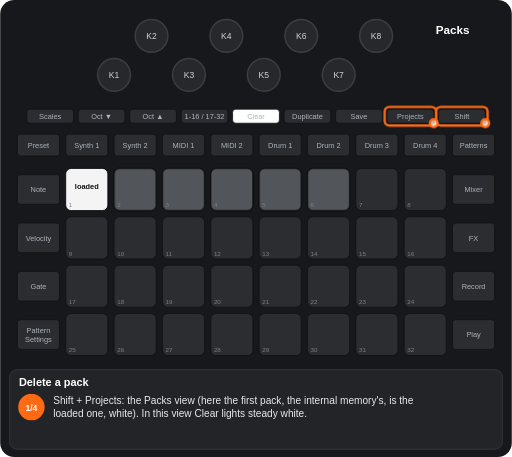
t = 0.00 s
t = 1.15 s: frame unchanged from t = 0.00 s, image omitted
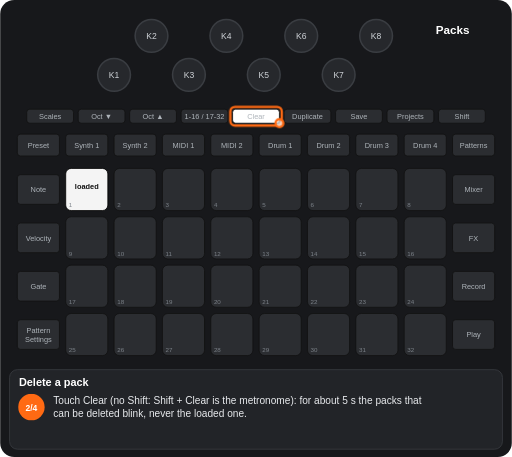
t = 2.80 s
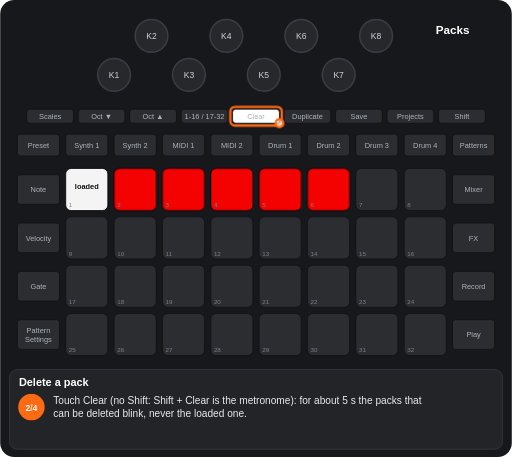
t = 4.30 s
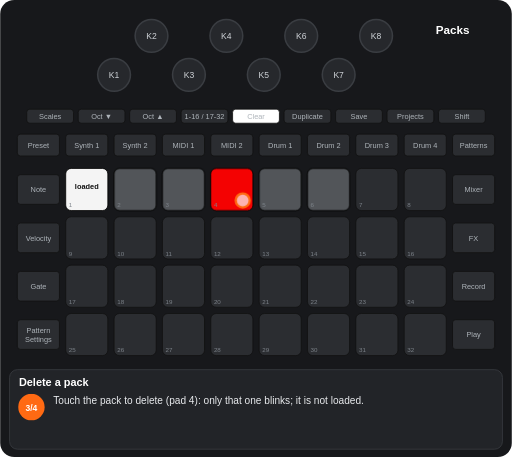
t = 5.69 s
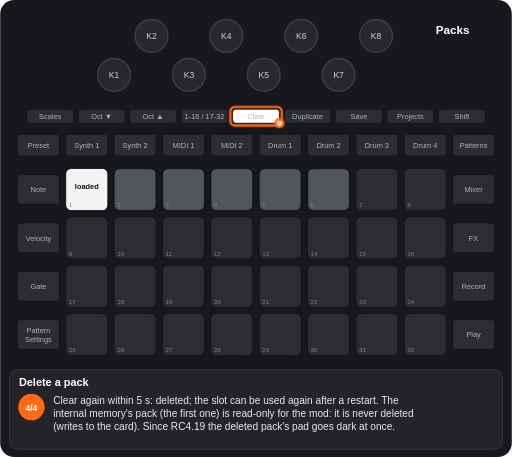
t = 7.36 s

The animated SVG that drew these frames (rendered in a browser with its animation timeline set to each time). Animation: 10 CSS @keyframes rules; one cycle of 8.61 s, repeats indefinitely.

<svg xmlns="http://www.w3.org/2000/svg" viewBox="0 0 656 586" width="656" height="586" font-family="Arial, Helvetica, sans-serif" role="img" aria-label="Delete a pack"><title>Delete a pack</title><style>.kb{fill:#26282c;stroke:#3a3d42;stroke-width:2}.kt{font-size:11px;fill:#cfd3d8;text-anchor:middle}.u{fill:#2b2d31;stroke:#111}.bt{font-size:9.5px;fill:#aeb4ba;text-anchor:middle}.pn{font-size:8px;fill:#7d838a}.pl{font-size:9.5px;font-weight:bold;text-anchor:middle}.kl{font-size:10px;fill:#cfd3d8;text-anchor:middle}.fg{fill:#fff;fill-opacity:.7;stroke:#ff6a13;stroke-width:3}.fo{fill:none;stroke:#ff6a13;stroke-width:3}.ta{fill:none;stroke:#ff6a13;stroke-width:3}.vw{font-size:15px;font-weight:bold;fill:#fff;text-anchor:middle}.ti{font-size:14px;font-weight:bold;fill:#fff}.cp{font-size:13px;fill:#e8eaed}.sn{font-size:11px;font-weight:bold;fill:#fff;text-anchor:middle}.b{animation:b .6s step-end infinite}@keyframes b{0%{opacity:1}50%{opacity:0}100%{opacity:0}}.v{animation:v 1.2s ease-in-out infinite}@keyframes v{0%{opacity:1}50%{opacity:.3}100%{opacity:1}}.g0{animation:kg0 8605ms step-end infinite}@keyframes kg0{0%{opacity:1}26.682%{opacity:0}51.691%{opacity:1}100%{opacity:1}}.g1{animation:kg1 8605ms step-end infinite}@keyframes kg1{0%{opacity:1}26.682%{opacity:0}70.947%{opacity:1}100%{opacity:1}}.g2{animation:kg2 8605ms step-end infinite;opacity:0}@keyframes kg2{0%{opacity:0}26.682%{opacity:1}51.691%{opacity:0}100%{opacity:0}}.g3{animation:kg3 8605ms step-end infinite;opacity:0}@keyframes kg3{0%{opacity:0}26.682%{opacity:1}70.947%{opacity:0}100%{opacity:0}}.g4{animation:kg4 8605ms step-end infinite}@keyframes kg4{0%{opacity:1}26.682%{opacity:0}100%{opacity:0}}.g5{animation:kg5 8605ms step-end infinite;opacity:0}@keyframes kg5{0%{opacity:0}26.682%{opacity:1}51.691%{opacity:0}70.947%{opacity:1}100%{opacity:1}}.g6{animation:kg6 8605ms step-end infinite;opacity:0}@keyframes kg6{0%{opacity:0}51.691%{opacity:1}70.947%{opacity:0}100%{opacity:0}}.g7{animation:kg7 8605ms step-end infinite;opacity:0}@keyframes kg7{0%{opacity:0}70.947%{opacity:1}100%{opacity:1}}</style><rect width="656" height="586" rx="18" fill="#17181b"/><circle cx="146" cy="96" r="21" class="kb"/><text x="146" y="100" class="kt">K1</text><circle cx="194" cy="46" r="21" class="kb"/><text x="194" y="50" class="kt">K2</text><circle cx="242" cy="96" r="21" class="kb"/><text x="242" y="100" class="kt">K3</text><circle cx="290" cy="46" r="21" class="kb"/><text x="290" y="50" class="kt">K4</text><circle cx="338" cy="96" r="21" class="kb"/><text x="338" y="100" class="kt">K5</text><circle cx="386" cy="46" r="21" class="kb"/><text x="386" y="50" class="kt">K6</text><circle cx="434" cy="96" r="21" class="kb"/><text x="434" y="100" class="kt">K7</text><circle cx="482" cy="46" r="21" class="kb"/><text x="482" y="50" class="kt">K8</text><rect x="34" y="140" width="60" height="18" rx="4" class="u"/><text x="64" y="152.5" class="bt">Scales</text><rect x="100" y="140" width="60" height="18" rx="4" class="u"/><text x="130" y="152.5" class="bt">Oct ▼</text><rect x="166" y="140" width="60" height="18" rx="4" class="u"/><text x="196" y="152.5" class="bt">Oct ▲</text><rect x="232" y="140" width="60" height="18" rx="4" class="u"/><text x="262" y="152.5" class="bt">1-16 / 17-32</text><rect x="298" y="140" width="60" height="18" rx="4" class="u"/><text x="328" y="152.5" class="bt">Clear</text><rect x="364" y="140" width="60" height="18" rx="4" class="u"/><text x="394" y="152.5" class="bt">Duplicate</text><rect x="430" y="140" width="60" height="18" rx="4" class="u"/><text x="460" y="152.5" class="bt">Save</text><rect x="496" y="140" width="60" height="18" rx="4" class="u"/><text x="526" y="152.5" class="bt">Projects</text><rect x="562" y="140" width="60" height="18" rx="4" class="u"/><text x="592" y="152.5" class="bt">Shift</text><rect x="22" y="172" width="54" height="28" rx="4" class="u"/><text x="49" y="189.5" class="bt">Preset</text><rect x="84" y="172" width="54" height="28" rx="4" class="u"/><text x="111" y="189.5" class="bt">Synth 1</text><rect x="146" y="172" width="54" height="28" rx="4" class="u"/><text x="173" y="189.5" class="bt">Synth 2</text><rect x="208" y="172" width="54" height="28" rx="4" class="u"/><text x="235" y="189.5" class="bt">MIDI 1</text><rect x="270" y="172" width="54" height="28" rx="4" class="u"/><text x="297" y="189.5" class="bt">MIDI 2</text><rect x="332" y="172" width="54" height="28" rx="4" class="u"/><text x="359" y="189.5" class="bt">Drum 1</text><rect x="394" y="172" width="54" height="28" rx="4" class="u"/><text x="421" y="189.5" class="bt">Drum 2</text><rect x="456" y="172" width="54" height="28" rx="4" class="u"/><text x="483" y="189.5" class="bt">Drum 3</text><rect x="518" y="172" width="54" height="28" rx="4" class="u"/><text x="545" y="189.5" class="bt">Drum 4</text><rect x="580" y="172" width="54" height="28" rx="4" class="u"/><text x="607" y="189.5" class="bt">Patterns</text><rect x="22" y="224" width="54" height="38" rx="4" class="u"/><text x="49" y="246.5" class="bt">Note</text><rect x="580" y="224" width="54" height="38" rx="4" class="u"/><text x="607" y="246.5" class="bt">Mixer</text><rect x="22" y="286" width="54" height="38" rx="4" class="u"/><text x="49" y="308.5" class="bt">Velocity</text><rect x="580" y="286" width="54" height="38" rx="4" class="u"/><text x="607" y="308.5" class="bt">FX</text><rect x="22" y="348" width="54" height="38" rx="4" class="u"/><text x="49" y="370.5" class="bt">Gate</text><rect x="580" y="348" width="54" height="38" rx="4" class="u"/><text x="607" y="370.5" class="bt">Record</text><rect x="22" y="410" width="54" height="38" rx="4" class="u"/><text x="49" y="427" class="bt">Pattern</text><text x="49" y="438" class="bt">Settings</text><rect x="580" y="410" width="54" height="38" rx="4" class="u"/><text x="607" y="432.5" class="bt">Play</text><rect x="84" y="216" width="54" height="54" rx="7" class="u"/><rect x="146" y="216" width="54" height="54" rx="7" class="u"/><rect x="208" y="216" width="54" height="54" rx="7" class="u"/><rect x="270" y="216" width="54" height="54" rx="7" class="u"/><rect x="332" y="216" width="54" height="54" rx="7" class="u"/><rect x="394" y="216" width="54" height="54" rx="7" class="u"/><rect x="456" y="216" width="54" height="54" rx="7" class="u"/><rect x="518" y="216" width="54" height="54" rx="7" class="u"/><rect x="84" y="278" width="54" height="54" rx="7" class="u"/><rect x="146" y="278" width="54" height="54" rx="7" class="u"/><rect x="208" y="278" width="54" height="54" rx="7" class="u"/><rect x="270" y="278" width="54" height="54" rx="7" class="u"/><rect x="332" y="278" width="54" height="54" rx="7" class="u"/><rect x="394" y="278" width="54" height="54" rx="7" class="u"/><rect x="456" y="278" width="54" height="54" rx="7" class="u"/><rect x="518" y="278" width="54" height="54" rx="7" class="u"/><rect x="84" y="340" width="54" height="54" rx="7" class="u"/><rect x="146" y="340" width="54" height="54" rx="7" class="u"/><rect x="208" y="340" width="54" height="54" rx="7" class="u"/><rect x="270" y="340" width="54" height="54" rx="7" class="u"/><rect x="332" y="340" width="54" height="54" rx="7" class="u"/><rect x="394" y="340" width="54" height="54" rx="7" class="u"/><rect x="456" y="340" width="54" height="54" rx="7" class="u"/><rect x="518" y="340" width="54" height="54" rx="7" class="u"/><rect x="84" y="402" width="54" height="54" rx="7" class="u"/><rect x="146" y="402" width="54" height="54" rx="7" class="u"/><rect x="208" y="402" width="54" height="54" rx="7" class="u"/><rect x="270" y="402" width="54" height="54" rx="7" class="u"/><rect x="332" y="402" width="54" height="54" rx="7" class="u"/><rect x="394" y="402" width="54" height="54" rx="7" class="u"/><rect x="456" y="402" width="54" height="54" rx="7" class="u"/><rect x="518" y="402" width="54" height="54" rx="7" class="u"/><rect x="84" y="216" width="54" height="54" rx="7" fill="#ffffff" fill-opacity="0.95" stroke="#000"/><text x="111" y="242" class="pl" fill="#111">loaded</text><g class="g0"><rect x="146" y="216" width="54" height="54" rx="7" fill="#9aa0a6" fill-opacity="0.35" stroke="#000"/><rect x="208" y="216" width="54" height="54" rx="7" fill="#9aa0a6" fill-opacity="0.35" stroke="#000"/><rect x="332" y="216" width="54" height="54" rx="7" fill="#9aa0a6" fill-opacity="0.35" stroke="#000"/><rect x="394" y="216" width="54" height="54" rx="7" fill="#9aa0a6" fill-opacity="0.35" stroke="#000"/></g><g class="g1"><rect x="270" y="216" width="54" height="54" rx="7" fill="#9aa0a6" fill-opacity="0.35" stroke="#000"/></g><g class="g2"><g class="b"><rect x="146" y="216" width="54" height="54" rx="7" fill="#ff0000" fill-opacity="0.95" stroke="#000"/></g><g class="b"><rect x="208" y="216" width="54" height="54" rx="7" fill="#ff0000" fill-opacity="0.95" stroke="#000"/></g><g class="b"><rect x="332" y="216" width="54" height="54" rx="7" fill="#ff0000" fill-opacity="0.95" stroke="#000"/></g><g class="b"><rect x="394" y="216" width="54" height="54" rx="7" fill="#ff0000" fill-opacity="0.95" stroke="#000"/></g></g><g class="g3"><g class="b"><rect x="270" y="216" width="54" height="54" rx="7" fill="#ff0000" fill-opacity="0.95" stroke="#000"/></g></g><text x="88" y="266" class="pn">1</text><text x="150" y="266" class="pn">2</text><text x="212" y="266" class="pn">3</text><text x="274" y="266" class="pn">4</text><text x="336" y="266" class="pn">5</text><text x="398" y="266" class="pn">6</text><text x="460" y="266" class="pn">7</text><text x="522" y="266" class="pn">8</text><text x="88" y="328" class="pn">9</text><text x="150" y="328" class="pn">10</text><text x="212" y="328" class="pn">11</text><text x="274" y="328" class="pn">12</text><text x="336" y="328" class="pn">13</text><text x="398" y="328" class="pn">14</text><text x="460" y="328" class="pn">15</text><text x="522" y="328" class="pn">16</text><text x="88" y="390" class="pn">17</text><text x="150" y="390" class="pn">18</text><text x="212" y="390" class="pn">19</text><text x="274" y="390" class="pn">20</text><text x="336" y="390" class="pn">21</text><text x="398" y="390" class="pn">22</text><text x="460" y="390" class="pn">23</text><text x="522" y="390" class="pn">24</text><text x="88" y="452" class="pn">25</text><text x="150" y="452" class="pn">26</text><text x="212" y="452" class="pn">27</text><text x="274" y="452" class="pn">28</text><text x="336" y="452" class="pn">29</text><text x="398" y="452" class="pn">30</text><text x="460" y="452" class="pn">31</text><text x="522" y="452" class="pn">32</text><rect x="298" y="140" width="60" height="18" rx="4" fill="#ffffff" stroke="#111"/><text x="328" y="152.5" class="bt" fill="#111">Clear</text><text x="580" y="44" class="vw">Packs</text><g class="g4"><rect x="559" y="137" width="66" height="24" rx="6" class="fo"/><circle cx="622" cy="158" r="5" class="fg"/><rect x="493" y="137" width="66" height="24" rx="6" class="fo"/><circle cx="556" cy="158" r="5" class="fg"/></g><g class="g5"><rect x="295" y="137" width="66" height="24" rx="6" class="fo"/><circle cx="358" cy="158" r="5" class="fg"/></g><g class="g6"><circle cx="311" cy="257" r="9" class="fg"/></g><rect x="12" y="474" width="632" height="102" rx="10" fill="#222428" stroke="#3a3d42"/><text x="24" y="495" class="ti">Delete a pack</text><g class="g4"><circle cx="40" cy="522" r="17" fill="#ff6a13"/><text x="40" y="526.5" class="sn">1/4</text><text x="68" y="518" class="cp">Shift + Projects: the Packs view (here the first pack, the internal memory's, is the</text><text x="68" y="535" class="cp">loaded one, white). In this view Clear lights steady white.</text></g><g class="g2"><circle cx="40" cy="522" r="17" fill="#ff6a13"/><text x="40" y="526.5" class="sn">2/4</text><text x="68" y="518" class="cp">Touch Clear (no Shift: Shift + Clear is the metronome): for about 5 s the packs that</text><text x="68" y="535" class="cp">can be deleted blink, never the loaded one.</text></g><g class="g6"><circle cx="40" cy="522" r="17" fill="#ff6a13"/><text x="40" y="526.5" class="sn">3/4</text><text x="68" y="518" class="cp">Touch the pack to delete (pad 4): only that one blinks; it is not loaded.</text></g><g class="g7"><circle cx="40" cy="522" r="17" fill="#ff6a13"/><text x="40" y="526.5" class="sn">4/4</text><text x="68" y="518" class="cp">Clear again within 5 s: deleted; the slot can be used again after a restart. The</text><text x="68" y="535" class="cp">internal memory's pack (the first one) is read-only for the mod: it is never deleted</text><text x="68" y="552" class="cp">(writes to the card). Since RC4.19 the deleted pack's pad goes dark at once.</text></g></svg>
